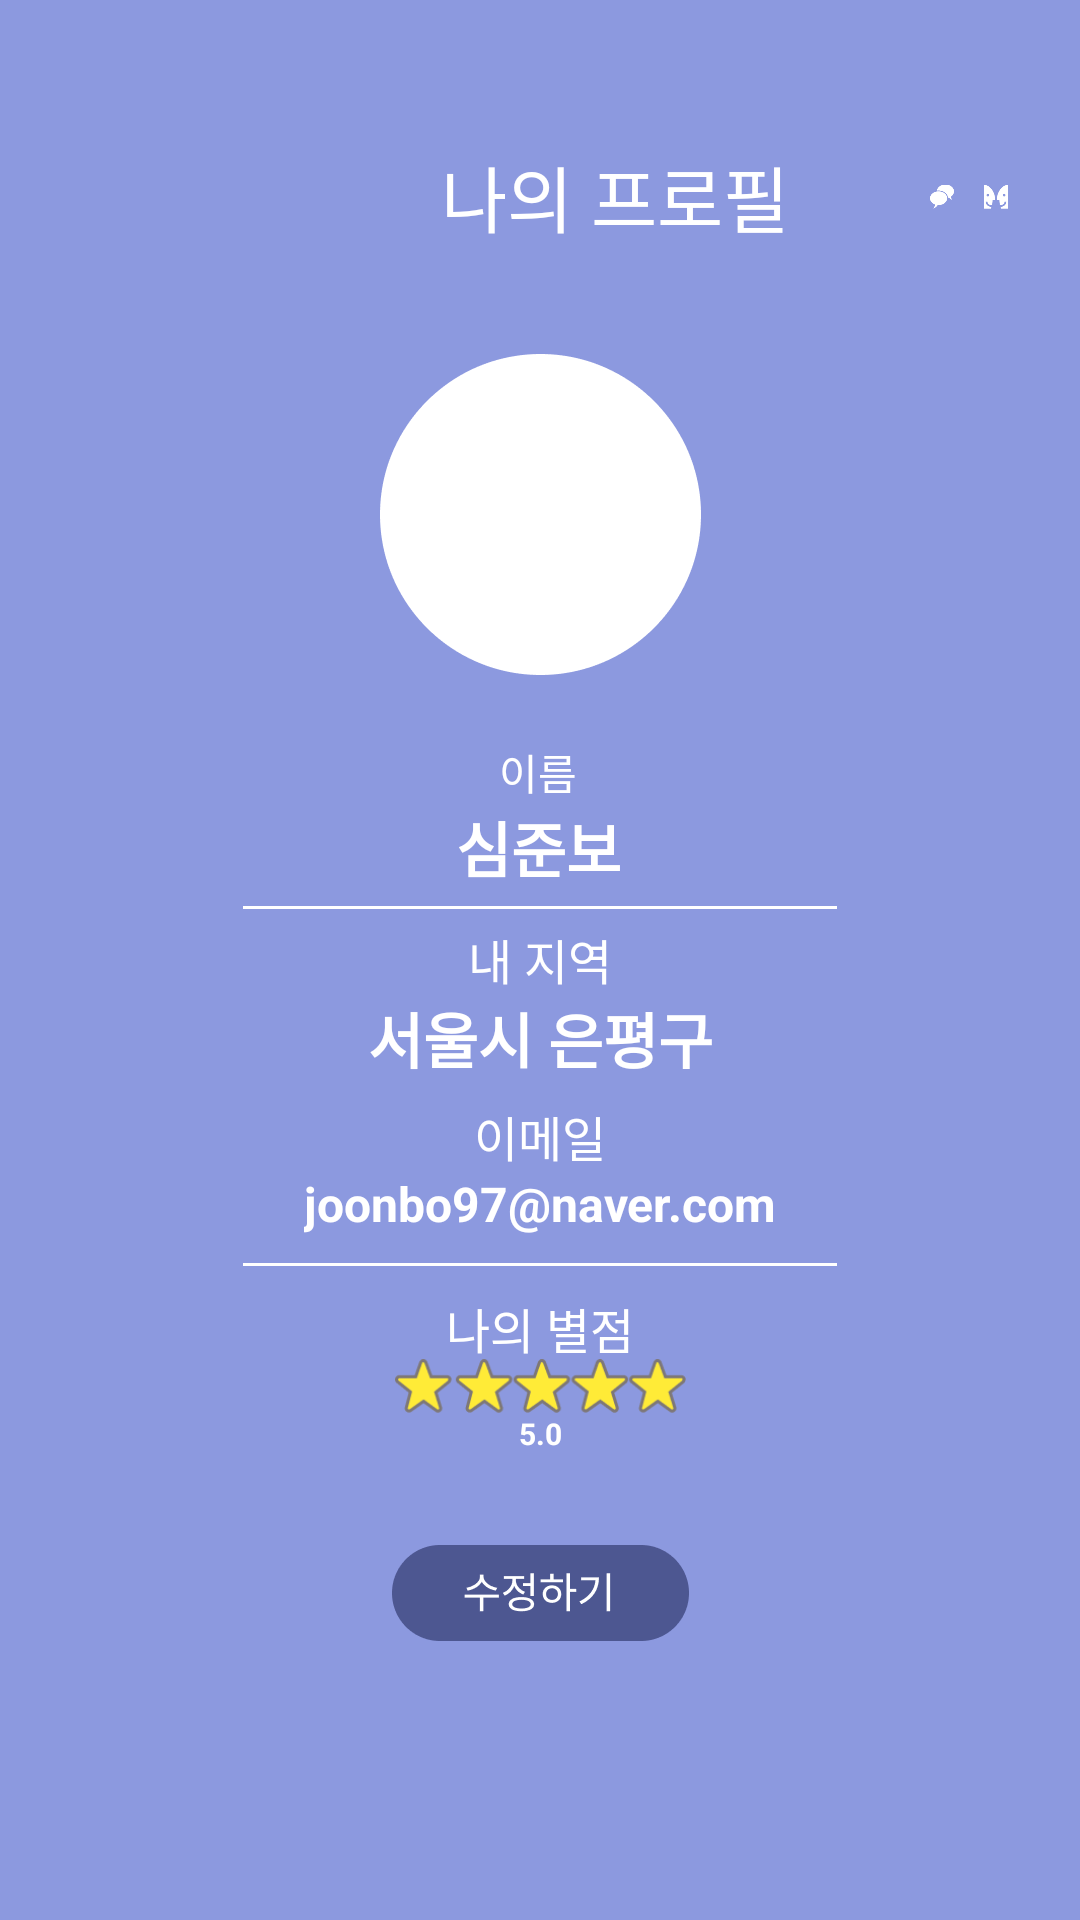

This screen was rendered from an Android layout file. Write that file and the resources it references.
<!-- AndroidManifest.xml: application theme Theme.HCI -->
<!-- res/layout/fragment_notifications.xml -->
<?xml version="1.0" encoding="utf-8"?>
<android.support.constraint.ConstraintLayout xmlns:android="http://schemas.android.com/apk/res/android"
    xmlns:app="http://schemas.android.com/apk/res-auto"
    xmlns:tools="http://schemas.android.com/tools"
    android:layout_width="match_parent"
    android:layout_height="match_parent"
    android:background="@drawable/trst"
    tools:context=".ui.MyProfile.NotificationsFragment">

    <TextView
        android:id="@+id/titie_text"
        android:layout_width="wrap_content"
        android:layout_height="wrap_content"
        android:layout_marginStart="147dp"
        android:layout_marginTop="49dp"
        android:layout_marginEnd="47dp"
        android:layout_marginBottom="37dp"
        android:clickable="false"
        android:text="나의 프로필"
        android:textColor="#FFFFFF"
        android:textSize="24sp"
        app:layout_constraintBottom_toTopOf="@+id/myphoto_image"
        app:layout_constraintEnd_toStartOf="@+id/chat_image"
        app:layout_constraintStart_toStartOf="parent"
        app:layout_constraintTop_toTopOf="parent" />

    <TextView
        android:id="@+id/myname_text"
        android:layout_width="wrap_content"
        android:layout_height="wrap_content"
        android:clickable="false"
        android:text="심준보"
        android:textColor="#FFFFFF"
        android:textSize="20sp"
        android:textStyle="bold"
        app:layout_constraintEnd_toEndOf="parent"
        app:layout_constraintHorizontal_bias="0.498"
        app:layout_constraintStart_toStartOf="parent"
        app:layout_constraintTop_toBottomOf="@+id/myname_title" />

    <TextView
        android:id="@+id/myname_title"
        android:layout_width="wrap_content"
        android:layout_height="wrap_content"
        android:layout_marginTop="247dp"
        android:clickable="false"
        android:text="이름"
        android:textColor="#FFFFFF"
        android:textSize="14sp"
        app:layout_constraintEnd_toEndOf="parent"
        app:layout_constraintHorizontal_bias="0.498"
        app:layout_constraintStart_toStartOf="parent"
        app:layout_constraintTop_toTopOf="parent" />

    <ImageView
        android:id="@+id/friend_image"
        android:layout_width="0dp"
        android:layout_height="33dp"
        android:layout_marginTop="49dp"
        android:layout_marginEnd="24dp"
        android:src="@drawable/myprofile_friend"
        app:layout_constraintEnd_toEndOf="parent"
        app:layout_constraintStart_toEndOf="@+id/chat_image"
        app:layout_constraintTop_toTopOf="parent" />

    <ImageView
        android:id="@+id/chat_image"
        android:layout_width="0dp"
        android:layout_height="33dp"
        android:layout_marginTop="49dp"
        android:layout_marginEnd="10dp"
        android:src="@drawable/myprofile_chat"
        app:layout_constraintEnd_toStartOf="@+id/friend_image"
        app:layout_constraintStart_toEndOf="@+id/titie_text"
        app:layout_constraintTop_toTopOf="parent" />

    <ImageView
        android:id="@+id/edit_btn"
        android:layout_width="99dp"
        android:layout_height="32dp"
        android:layout_marginTop="515dp"
        android:src="@drawable/myprofile_editbtn"
        app:layout_constraintEnd_toEndOf="parent"
        app:layout_constraintHorizontal_bias="0.5"
        app:layout_constraintStart_toStartOf="parent"
        app:layout_constraintTop_toTopOf="parent" />

    <ImageView
        android:id="@+id/imageView21"
        android:layout_width="198dp"
        android:layout_height="0dp"
        android:src="@drawable/myprofile_whitebar"
        app:layout_constraintBottom_toTopOf="@+id/myscort_title"
        app:layout_constraintEnd_toEndOf="parent"
        app:layout_constraintHorizontal_bias="0.5"
        app:layout_constraintStart_toStartOf="parent"
        app:layout_constraintTop_toBottomOf="@+id/myemail_text" />

    <TextView
        android:id="@+id/mylocation_text"
        android:layout_width="wrap_content"
        android:layout_height="wrap_content"
        android:clickable="false"
        android:text="서울시 은평구"
        android:textColor="#FFFFFF"
        android:textSize="20sp"
        android:textStyle="bold"
        app:layout_constraintEnd_toEndOf="parent"
        app:layout_constraintHorizontal_bias="0.5"
        app:layout_constraintStart_toStartOf="parent"
        app:layout_constraintTop_toBottomOf="@+id/mylocation_title" />

    <TextView
        android:id="@+id/mylocation_title"
        android:layout_width="wrap_content"
        android:layout_height="wrap_content"
        android:layout_marginTop="308dp"
        android:clickable="false"
        android:text="내 지역"
        android:textColor="#FFFFFF"
        android:textSize="16sp"
        app:layout_constraintEnd_toEndOf="parent"
        app:layout_constraintHorizontal_bias="0.5"
        app:layout_constraintStart_toStartOf="parent"
        app:layout_constraintTop_toTopOf="parent" />

    <TextView
        android:id="@+id/myemail_title"
        android:layout_width="wrap_content"
        android:layout_height="wrap_content"
        android:layout_marginTop="367dp"
        android:clickable="false"
        android:text="이메일"
        android:textColor="#FFFFFF"
        android:textSize="16sp"
        app:layout_constraintEnd_toEndOf="parent"
        app:layout_constraintHorizontal_bias="0.5"
        app:layout_constraintStart_toStartOf="parent"
        app:layout_constraintTop_toTopOf="parent" />

    <TextView
        android:id="@+id/myscort_title"
        android:layout_width="wrap_content"
        android:layout_height="wrap_content"
        android:layout_marginTop="431dp"
        android:clickable="false"
        android:text="나의 별점"
        android:textColor="#FFFFFF"
        android:textSize="16sp"
        app:layout_constraintEnd_toEndOf="parent"
        app:layout_constraintHorizontal_bias="0.5"
        app:layout_constraintStart_toStartOf="parent"
        app:layout_constraintTop_toTopOf="parent" />

    <TextView
        android:id="@+id/myemail_text"
        android:layout_width="wrap_content"
        android:layout_height="wrap_content"
        android:clickable="false"
        android:text="joonbo97@naver.com"
        android:textColor="#FFFFFF"
        android:textSize="16sp"
        android:textStyle="bold"
        app:layout_constraintEnd_toEndOf="parent"
        app:layout_constraintStart_toStartOf="parent"
        app:layout_constraintTop_toBottomOf="@+id/myemail_title" />

    <TextView
        android:id="@+id/myscore_text"
        android:layout_width="wrap_content"
        android:layout_height="wrap_content"
        android:layout_marginTop="471dp"
        android:clickable="false"
        android:text="5.0"
        android:textColor="#FFFFFF"
        android:textSize="10sp"
        android:textStyle="bold"
        app:layout_constraintEnd_toEndOf="parent"
        app:layout_constraintHorizontal_bias="0.5"
        app:layout_constraintStart_toStartOf="parent"
        app:layout_constraintTop_toTopOf="parent" />

    <ImageView
        android:id="@+id/imageView20"
        android:layout_width="198dp"
        android:layout_height="0dp"
        android:src="@drawable/myprofile_whitebar"
        app:layout_constraintBottom_toTopOf="@+id/mylocation_title"
        app:layout_constraintEnd_toEndOf="parent"
        app:layout_constraintHorizontal_bias="0.5"
        app:layout_constraintStart_toStartOf="parent"
        app:layout_constraintTop_toBottomOf="@+id/myname_text" />

    <ImageView
        android:id="@+id/myphoto_image"
        android:layout_width="107dp"
        android:layout_height="107dp"
        android:layout_marginTop="118dp"
        android:src="@drawable/myprofile_myphoto"
        app:layout_constraintEnd_toEndOf="parent"
        app:layout_constraintHorizontal_bias="0.5"
        app:layout_constraintStart_toStartOf="parent"
        app:layout_constraintTop_toTopOf="parent" />

    <ImageView
        android:id="@+id/star"
        android:layout_width="97dp"
        android:layout_height="18dp"
        android:layout_marginTop="453dp"
        android:src="@drawable/star5"
        app:layout_constraintEnd_toEndOf="parent"
        app:layout_constraintHorizontal_bias="0.5"
        app:layout_constraintStart_toStartOf="parent"
        app:layout_constraintTop_toTopOf="parent" />


</android.support.constraint.ConstraintLayout>
<!-- resources referenced by this layout -->
<resources>
  <!-- drawable myprofile_chat: png bitmap (drawable-v24, 1060 bytes) -->
  <!-- drawable myprofile_editbtn: png bitmap (drawable-v24, 4189 bytes) -->
  <!-- drawable myprofile_friend: png bitmap (drawable-v24, 1200 bytes) -->
  <!-- drawable myprofile_myphoto: png bitmap (drawable-v24, 4507 bytes) -->
  <!-- drawable myprofile_whitebar: png bitmap (drawable-v24, 144 bytes) -->
  <!-- drawable star5: png bitmap (drawable-v24, 3338 bytes) -->
  <!-- drawable trst (drawable) -->
  <vector
      xmlns:android="http://schemas.android.com/apk/res/android"
      xmlns:aapt="http://schemas.android.com/aapt"
      android:width="390dp"
      android:height="844dp"
      android:viewportWidth="390"
      android:viewportHeight="844"
      >
      <group>
          <clip-path
              android:pathData="M0 0H390V844H0V0Z"
              />
          <path
              android:pathData="M0 0V844H390V0"
              android:fillColor="#8C99DF"
              />
      </group>
  </vector>
  <style name="Theme.HCI" parent="Theme.AppCompat.Light.NoActionBar">
          
          <item name="colorPrimary">@color/purple_500</item>
          <item name="colorPrimaryDark">@color/purple_700</item>
          <item name="colorAccent">@color/teal_200</item>
          
      </style>
  <!-- not gathered from this repository: default colours our renderer supplied (Android Studio template values) -->
  <color name="purple_500">#FF6200EE</color>
  <color name="purple_700">#FF3700B3</color>
  <color name="teal_200">#FF03DAC5</color>
</resources>
